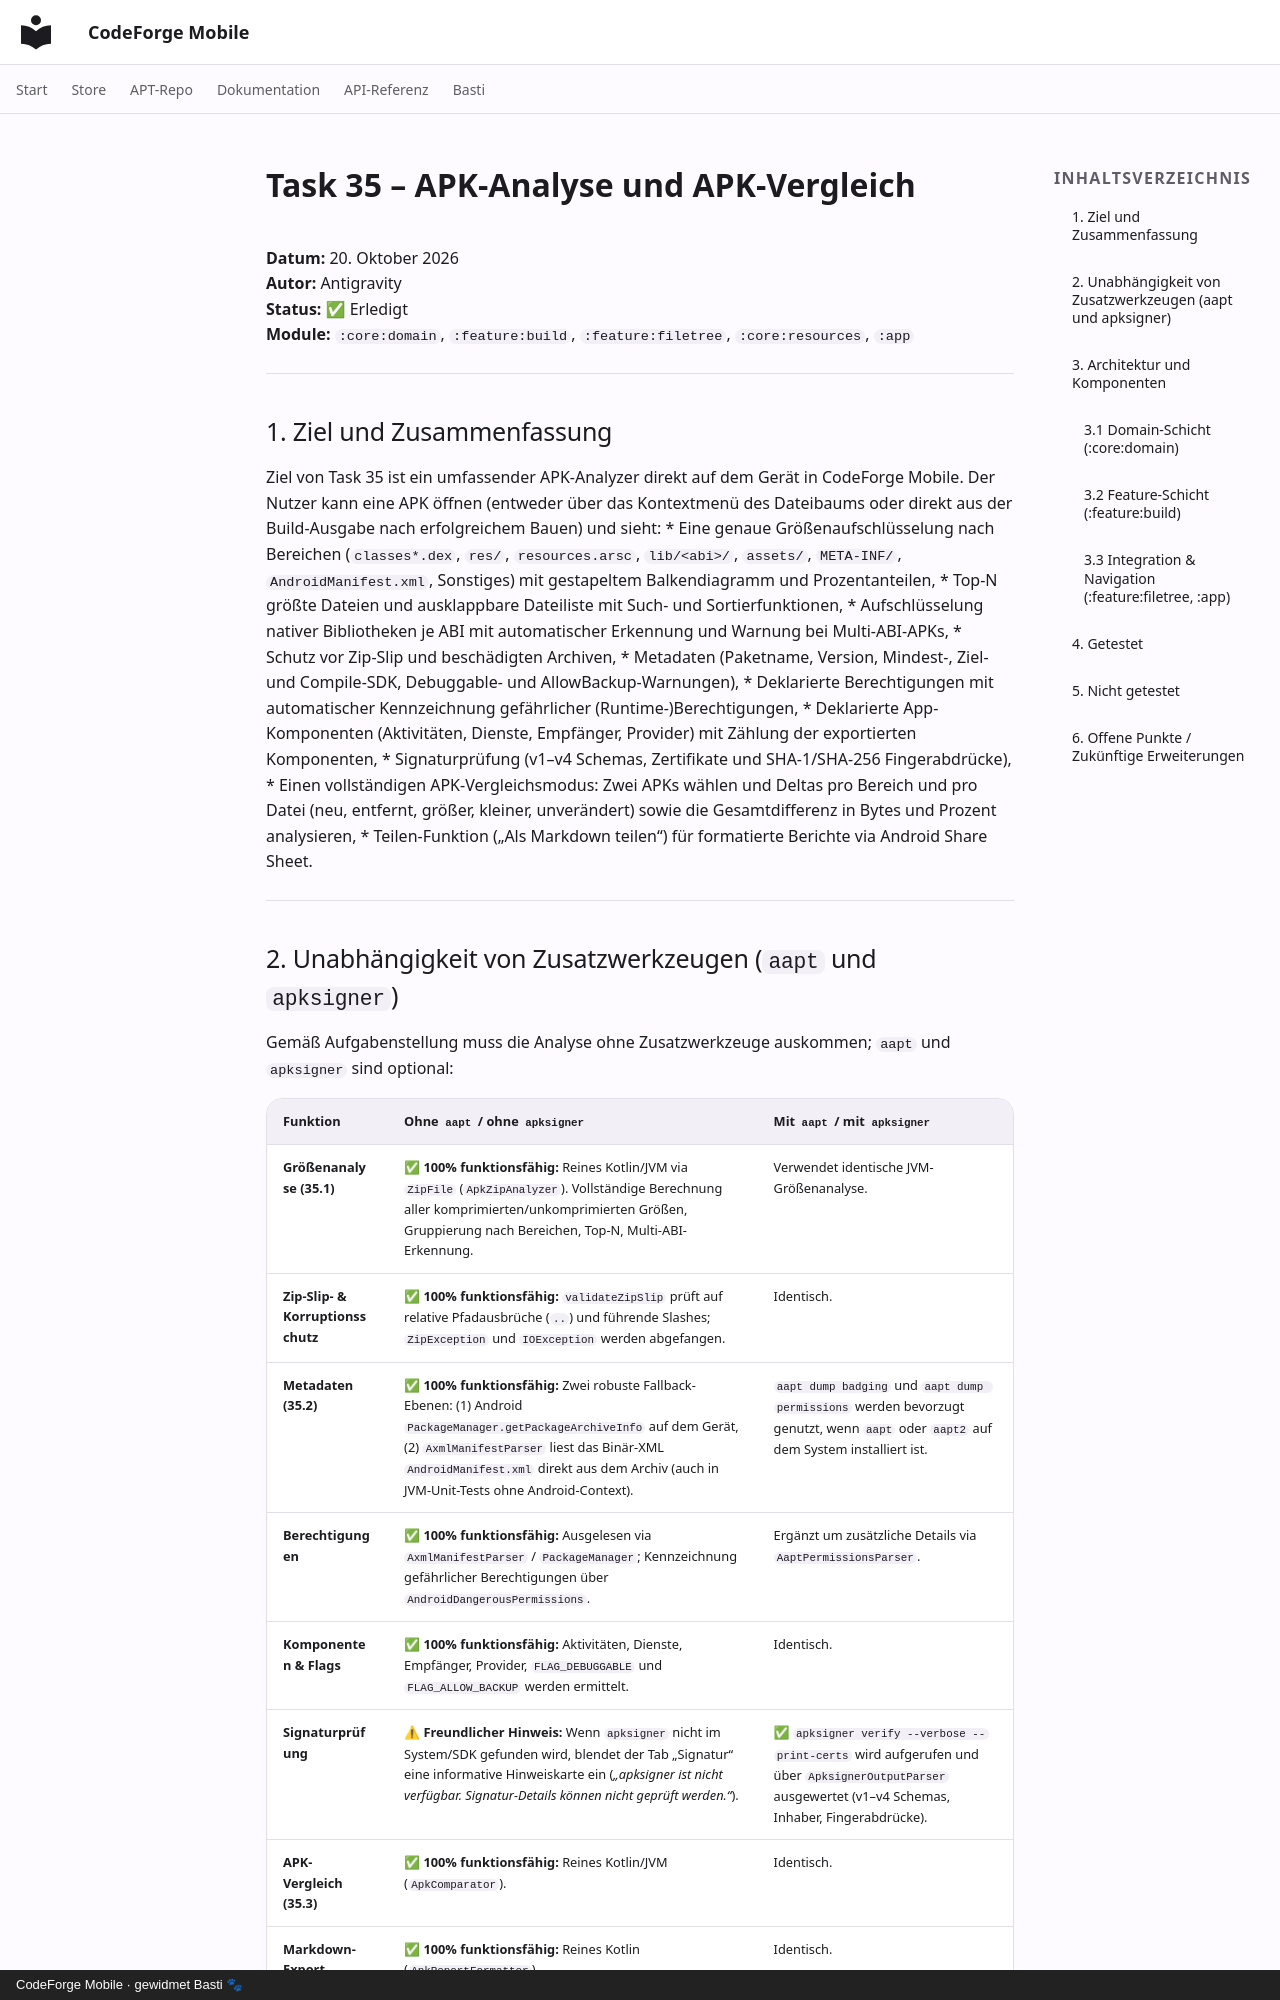

repository: scto/CodeForgeMobile · page: apk-analyzer-report/index.html · generator: mkdocs · copyright: CodeForge Mobile · gewidmet Basti 🐾

# Task 35 – APK-Analyse und APK-Vergleich

**Datum:** 20. Oktober 2026  
**Autor:** Antigravity  
**Status:** ✅ Erledigt  
**Module:** `:core:domain`, `:feature:build`, `:feature:filetree`, `:core:resources`, `:app`

---

## 1. Ziel und Zusammenfassung

Ziel von Task 35 ist ein umfassender APK-Analyzer direkt auf dem Gerät in CodeForge Mobile. Der Nutzer kann eine APK öffnen (entweder über das Kontextmenü des Dateibaums oder direkt aus der Build-Ausgabe nach erfolgreichem Bauen) und sieht:
* Eine genaue Größenaufschlüsselung nach Bereichen (`classes*.dex`, `res/`, `resources.arsc`, `lib/<abi>/`, `assets/`, `META-INF/`, `AndroidManifest.xml`, Sonstiges) mit gestapeltem Balkendiagramm und Prozentanteilen,
* Top-N größte Dateien und ausklappbare Dateiliste mit Such- und Sortierfunktionen,
* Aufschlüsselung nativer Bibliotheken je ABI mit automatischer Erkennung und Warnung bei Multi-ABI-APKs,
* Schutz vor Zip-Slip und beschädigten Archiven,
* Metadaten (Paketname, Version, Mindest-, Ziel- und Compile-SDK, Debuggable- und AllowBackup-Warnungen),
* Deklarierte Berechtigungen mit automatischer Kennzeichnung gefährlicher (Runtime-)Berechtigungen,
* Deklarierte App-Komponenten (Aktivitäten, Dienste, Empfänger, Provider) mit Zählung der exportierten Komponenten,
* Signaturprüfung (v1–v4 Schemas, Zertifikate und SHA-1/SHA-256 Fingerabdrücke),
* Einen vollständigen APK-Vergleichsmodus: Zwei APKs wählen und Deltas pro Bereich und pro Datei (neu, entfernt, größer, kleiner, unverändert) sowie die Gesamtdifferenz in Bytes und Prozent analysieren,
* Teilen-Funktion („Als Markdown teilen“) für formatierte Berichte via Android Share Sheet.

---
